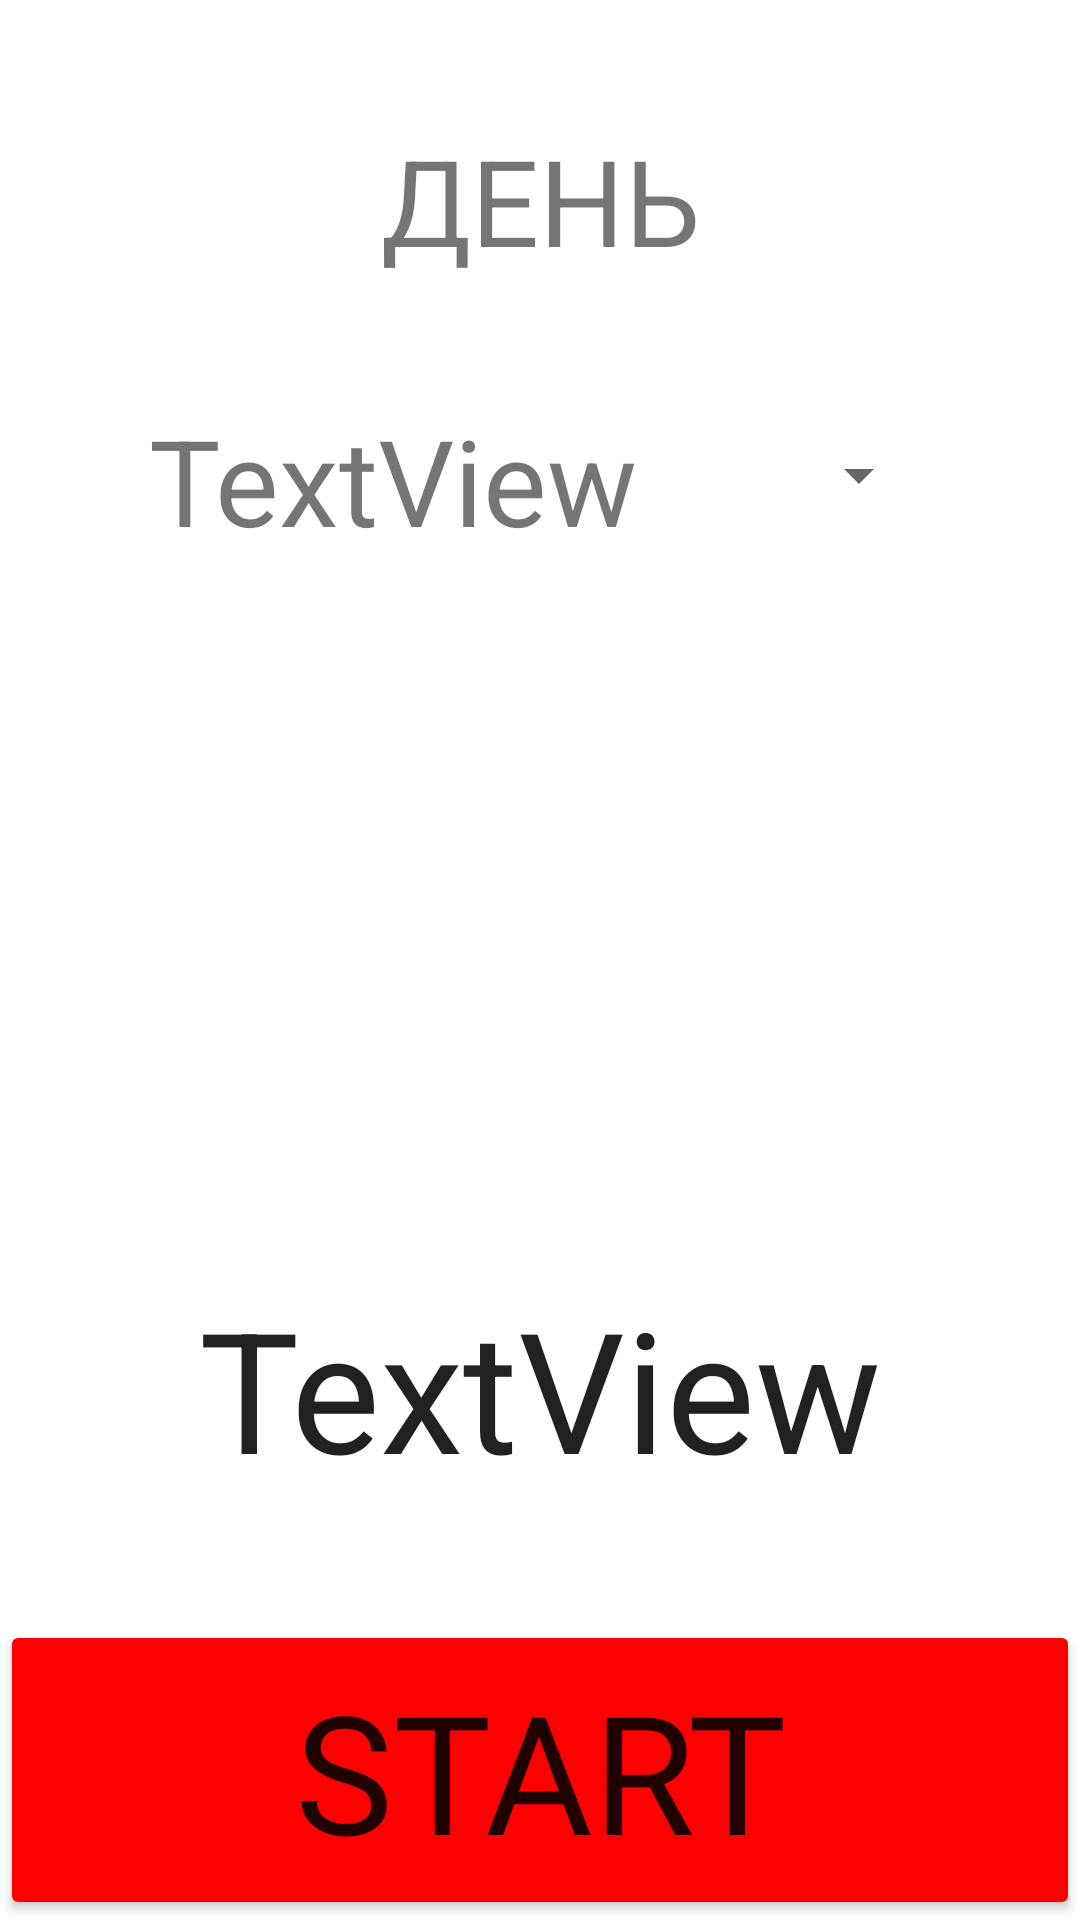

This screen was rendered from an Android layout file. Write that file and the resources it references.
<!-- AndroidManifest.xml: application theme Theme.Mafia -->
<!-- res/layout/activity_day.xml -->
<?xml version="1.0" encoding="utf-8"?>
<androidx.constraintlayout.widget.ConstraintLayout xmlns:android="http://schemas.android.com/apk/res/android"
    xmlns:app="http://schemas.android.com/apk/res-auto"
    xmlns:tools="http://schemas.android.com/tools"
    android:layout_width="match_parent"
    android:layout_height="match_parent"
    tools:context=".DayActivity">

    <TextView
        android:id="@+id/DiePerson"
        android:layout_width="wrap_content"
        android:layout_height="wrap_content"
        android:layout_marginTop="@dimen/standart_marginBetween"
        android:text="@string/day"
        android:textSize="@dimen/high_text_size"
        android:gravity="center"
        app:layout_constraintEnd_toEndOf="parent"
        app:layout_constraintStart_toStartOf="parent"
        app:layout_constraintTop_toTopOf="parent" />

    <TextView
        android:id="@+id/WhoSpeak"
        android:layout_width="wrap_content"
        android:layout_height="@dimen/spinner_height"
        android:layout_marginTop="@dimen/standart_marginBetween"
        android:gravity="center|center_vertical"
        android:text="TextView"
        android:textSize="@dimen/high_text_size"
        app:layout_constraintEnd_toStartOf="@id/PersonChoice"
        app:layout_constraintHorizontal_bias="0.495"
        app:layout_constraintStart_toStartOf="parent"
        app:layout_constraintTop_toBottomOf="@+id/DiePerson" />

    <Spinner
        android:id="@+id/PersonChoice"
        android:layout_width="wrap_content"
        android:layout_height="@dimen/spinner_height"
        android:layout_marginTop="@dimen/standart_marginBetween"
        app:layout_constraintEnd_toEndOf="parent"
        app:layout_constraintHorizontal_bias="0.495"
        app:layout_constraintStart_toEndOf="@id/WhoSpeak"
        app:layout_constraintTop_toBottomOf="@+id/DiePerson" />


    <TextView
        android:id="@+id/Timer"
        android:layout_width="wrap_content"
        android:layout_height="wrap_content"
        android:layout_marginBottom="@dimen/standart_marginBetween"
        android:gravity="center|center_vertical"
        android:text="TextView"
        android:textAppearance="@android:style/TextAppearance.Large"
        android:textSize="56sp"
        app:layout_constraintBottom_toTopOf="@+id/Button"
        app:layout_constraintEnd_toEndOf="parent"
        app:layout_constraintHorizontal_bias="0.497"
        app:layout_constraintStart_toStartOf="parent" />

    <Button
        android:id="@+id/Button"
        android:layout_width="@dimen/button_width"
        android:layout_height="@dimen/button_height"
        android:layout_marginBottom="@dimen/button_marginBottom"
        android:backgroundTint="@color/red"
        android:fontFamily="@font/irishgrover_regular"
        android:gravity="center|center_vertical"
        android:text="@string/start"
        android:textSize="@dimen/button_text_size"
        android:onClick="onClickDay"
        app:layout_constraintBottom_toBottomOf="parent"
        app:layout_constraintEnd_toEndOf="parent"
        app:layout_constraintStart_toStartOf="parent"
        app:strokeColor="@color/black"
        app:strokeWidth="@dimen/button_stickWidht" />

</androidx.constraintlayout.widget.ConstraintLayout>
<!-- resources referenced by this layout -->
<resources>
  <color name="black">#FF000000</color>
  <color name="red">#FF0000</color>
  <dimen name="button_height">100dp</dimen>
  <dimen name="button_marginBottom">0dp</dimen>
  <dimen name="button_stickWidht">5dp</dimen>
  <dimen name="button_text_size">55sp</dimen>
  <dimen name="button_width">match_parent</dimen>
  <dimen name="high_text_size">40sp</dimen>
  <dimen name="spinner_height">50dp</dimen>
  <dimen name="standart_marginBetween">40dp</dimen>
  <string name="day">ДЕНЬ</string>
  <string name="start">START</string>
  <style name="Theme.Mafia" parent="Base.Theme.Mafia" />
  <style name="Base.Theme.Mafia" parent="Theme.MaterialComponents.DayNight.DarkActionBar">
          
          
      </style>
</resources>
